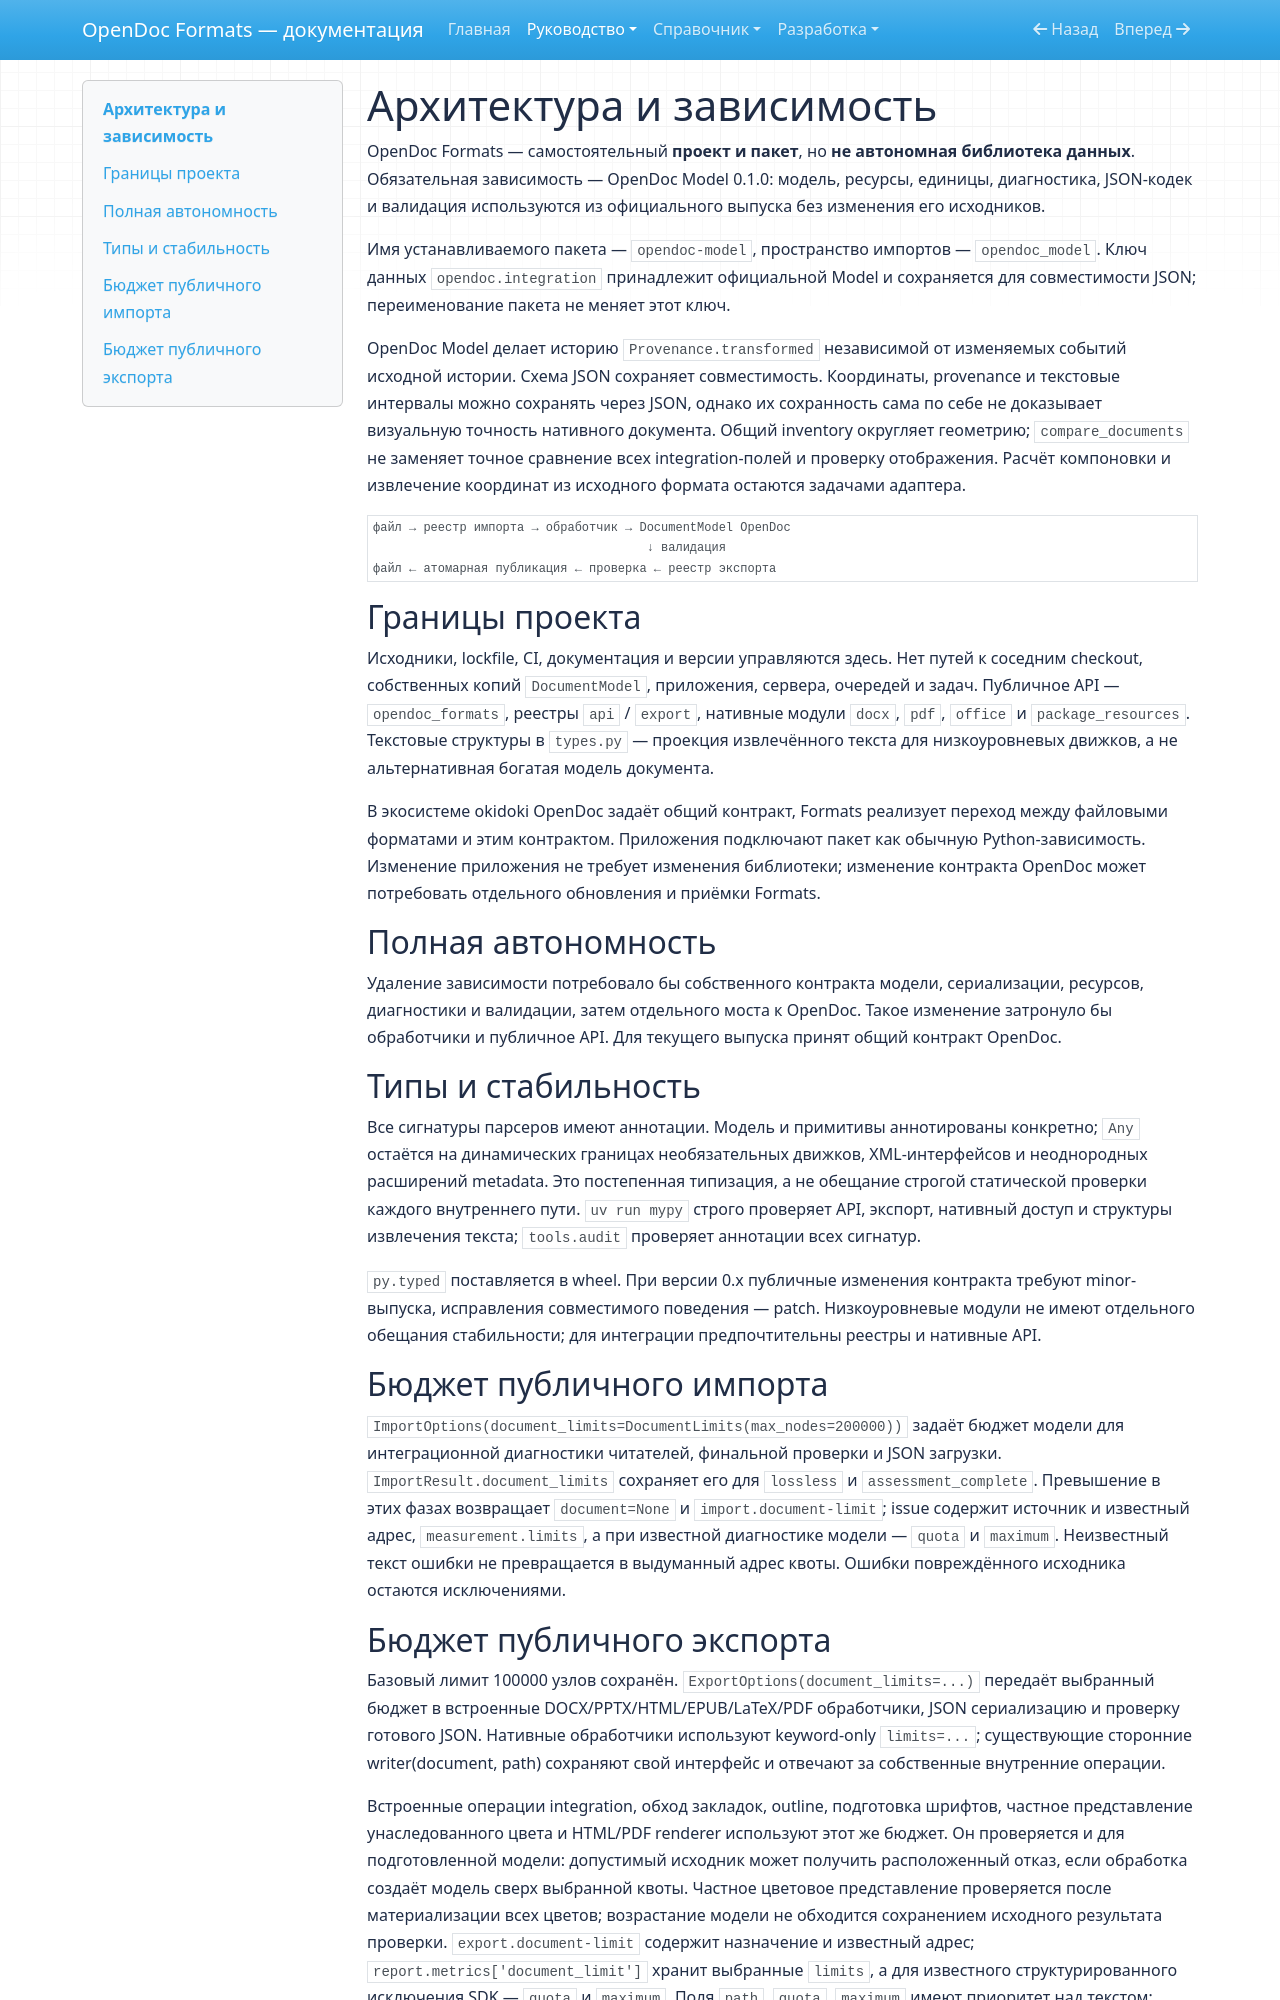

repository: SergeiLitvinov/opendoc-formats · page: guide/architecture/index.html · generator: mkdocs

# Архитектура и зависимость

OpenDoc Formats — самостоятельный **проект и пакет**, но **не автономная библиотека данных**.
Обязательная зависимость — OpenDoc Model 0.1.0: модель, ресурсы, единицы, диагностика,
JSON-кодек и валидация используются из официального выпуска без изменения его исходников.

Имя устанавливаемого пакета — `opendoc-model`, пространство импортов —
`opendoc_model`. Ключ данных `opendoc.integration` принадлежит официальной Model
и сохраняется для совместимости JSON; переименование пакета не меняет этот ключ.

OpenDoc Model делает историю `Provenance.transformed` независимой от
изменяемых событий исходной истории. Схема JSON сохраняет совместимость.
Координаты, provenance и текстовые интервалы можно сохранять через JSON, однако
их сохранность сама по себе не доказывает визуальную точность нативного документа.
Общий inventory округляет геометрию; `compare_documents` не заменяет точное
сравнение всех integration-полей и проверку отображения. Расчёт компоновки и
извлечение координат из исходного формата остаются задачами адаптера.

```text
файл → реестр импорта → обработчик → DocumentModel OpenDoc
                                      ↓ валидация
файл ← атомарная публикация ← проверка ← реестр экспорта
```

## Границы проекта

Исходники, lockfile, CI, документация и версии управляются здесь.
Нет путей к соседним checkout, собственных копий `DocumentModel`, приложения, сервера,
очередей и задач. Публичное API — `opendoc_formats`, реестры `api` / `export`, нативные модули
`docx`, `pdf`, `office` и `package_resources`.
Текстовые структуры в `types.py` — проекция извлечённого текста для низкоуровневых движков,
а не альтернативная богатая модель документа.

В экосистеме okidoki OpenDoc задаёт общий контракт, Formats реализует переход между файловыми
форматами и этим контрактом. Приложения подключают пакет как обычную Python-зависимость.
Изменение приложения не требует изменения библиотеки; изменение контракта OpenDoc может
потребовать отдельного обновления и приёмки Formats.

## Полная автономность

Удаление зависимости потребовало бы собственного контракта модели, сериализации, ресурсов,
диагностики и валидации, затем отдельного моста к OpenDoc. Такое изменение затронуло бы
обработчики и публичное API. Для текущего выпуска принят общий контракт OpenDoc.

## Типы и стабильность

Все сигнатуры парсеров имеют аннотации. Модель и примитивы аннотированы конкретно;
`Any` остаётся на динамических границах необязательных движков, XML-интерфейсов
и неоднородных расширений metadata. Это постепенная типизация, а не обещание строгой
статической проверки каждого внутреннего пути. `uv run mypy` строго проверяет API,
экспорт, нативный доступ и структуры извлечения текста; `tools.audit` проверяет аннотации всех сигнатур.

`py.typed` поставляется в wheel. При версии 0.x публичные изменения контракта требуют minor-выпуска,
исправления совместимого поведения — patch. Низкоуровневые модули не имеют отдельного обещания
стабильности; для интеграции предпочтительны реестры и нативные API.

## Бюджет публичного импорта

`ImportOptions(document_limits=DocumentLimits(max_nodes=200000))` задаёт бюджет
модели для интеграционной диагностики читателей, финальной проверки и JSON загрузки.
`ImportResult.document_limits` сохраняет его для `lossless` и `assessment_complete`.
Превышение в этих фазах возвращает `document=None` и `import.document-limit`;
issue содержит источник и известный адрес, `measurement.limits`, а при известной
диагностике модели — `quota` и `maximum`. Неизвестный текст ошибки не превращается
в выдуманный адрес квоты. Ошибки повреждённого исходника остаются исключениями.
